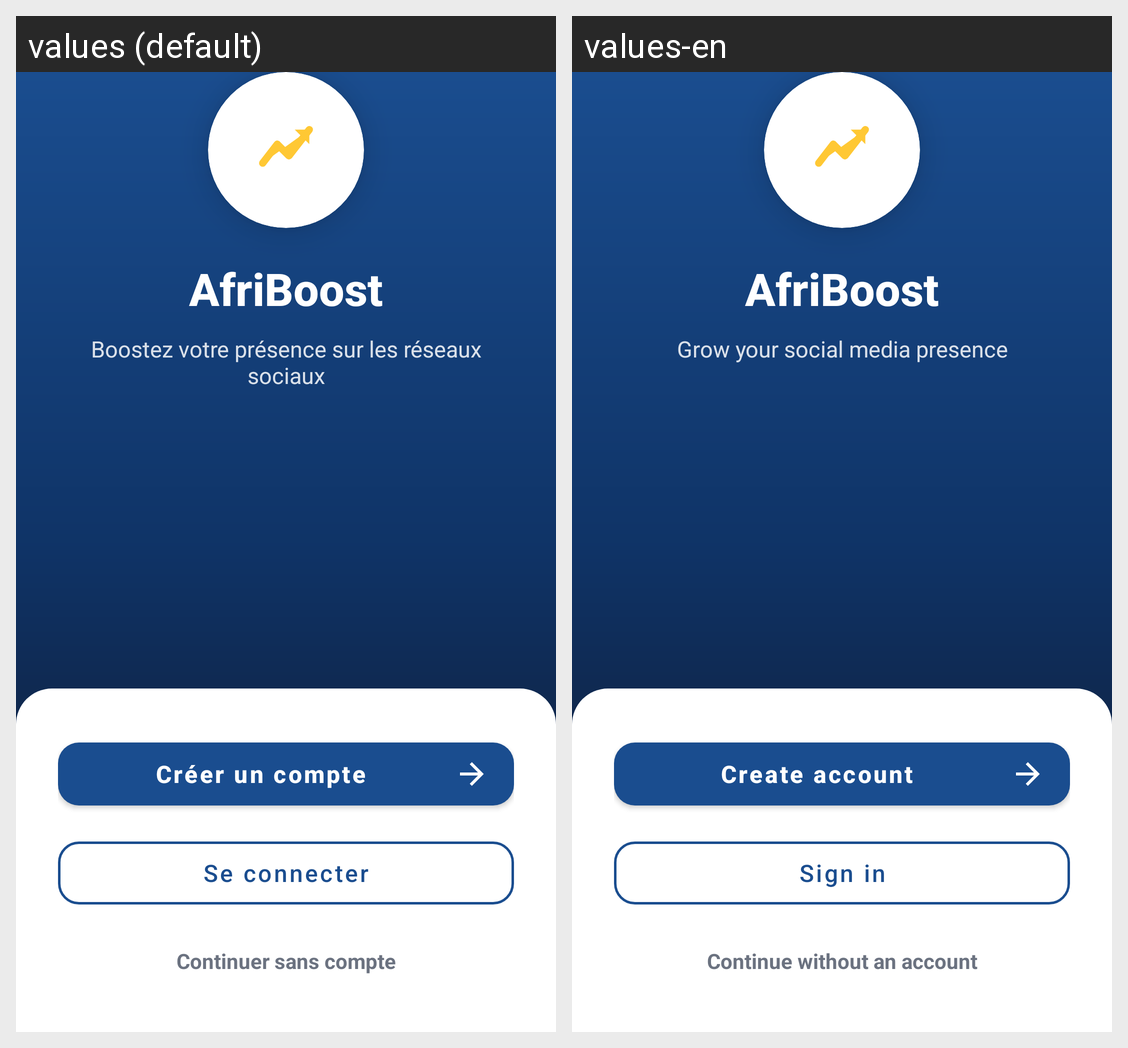

The Android screen above is rendered under two locales of the same app. Produce the string resources it draws, with the default and per-locale values.
Android screen res/layout/activity_home.xml rendered under 2 locales, left to right: values (default), values-en. Device: Nexus 5 (rendered at 1080×1920; each locale shown at half size, 540×960, under a caption strip naming it); theme Theme.AfriBoost.
Strings drawn on this screen, with the default value and each locale's value (text and hints the layout hard-codes, and strings that could not be matched under every locale, appear in the picture but are not listed):

app_name
  values: AfriBoost
  values-en: AfriBoost

home_tagline
  values: Boostez votre présence sur les réseaux sociaux
  values-en: Grow your social media presence

home_cta_signup
  values: Créer un compte
  values-en: Create account

home_cta_login
  values: Se connecter
  values-en: Sign in

home_cta_guest
  values: Continuer sans compte
  values-en: Continue without an account
